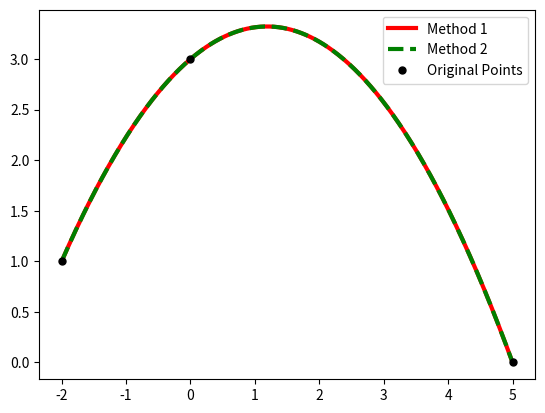

Python code for this plot:
import numpy as np                    #import the numpy library as np
import matplotlib.pyplot as plt   #import the plotting library as plt

#####################################################################
"""
ASSIGNMENT 1
MATH 1480
Spring 2020
Due Friday, February 21st at 3:00 PM

What to do:  Fill in this template with python code.  At the end of
your script, your code should produce the correct plot, showing the
graph of a quadratic function that passes through three points
specified by the user.

---------------------------------------------------------------------

PRELIMINARY INFORMATION

How to use this python script: In the code-block labeled
USER INPUT, enter the desired x and y coordinates of three known
points, as arrays.

Result: The script will come up with a quadratic function that
passes through all three points, and two different methods will be
used to come up with this quadratic function.

In Method 1 the quadratic function is constructed directly by
using the Lagrange interpolating polynomial.
More information:  https://www.overleaf.com/read/rccncxhyfvky

In Method 2 we assume that the interpolant is of the form
Q(X) = lam[0] + lam[1]*X + lam[2]*X**2, and then solve for the three
unknown quantities lam[0], lam[1], and lam[2].
More information:  https://www.overleaf.com/read/qhtygvjbxccd

After the quadratic interpolant has been calculated using the two
methods, the results are plotted for comparison in a single viewing
window, with the known data points plotted as well.
"""
#####################################################################

# USER INPUT

# The two input vectors, x and y.  These define the known data that
# must be matched by the quadratic function.
# Hint: x = np.array([])
#       y = np.array([])

x = np.array([-2., 0., 5.])                            #x-coordinates
y = np.array([1., 3., 0.])                             #y-coordinates

#####################################################################

# Method 1 (build the quadratic function directly)
# Hint: Refer to the description of Method 1 in the block comments
# and overleaf link at the beginning of the assignment.

def quadratic(X):
    q = (X-x[1]) * (X-x[2]) / (x[0]-x[1]) / (x[0]-x[2]) * y[0] + \
        (X-x[0]) * (X-x[2]) / (x[1]-x[0]) / (x[1]-x[2]) * y[1] + \
        (X-x[0]) * (X-x[1]) / (x[2]-x[0]) / (x[2]-x[1]) * y[2]
    return q

#####################################################################

# A dense set of x-coordinates where we  will plot both of the
# approximations to see what they look like.  This row-vector should
# begin at the first value of the vector x, and should end at the
# last value of the vector x, but should also include at least 25
# equally spaced values in between.
# Hint: X = np.linspace()

X = np.linspace(x[0], x[-1], 500)

#####################################################################

# Method 2 (indirect but more flexible and generalizable)
# Hint: Refer to the description of Method 2 in the block comments
# and overleaf link at the beginning of the assignment.

# Make a row-vector of ones that is the same length as x.
# Hint: e = np.ones(np.shape())
e = np.ones(np.shape(x))

# Make the 3-column Vandermonde matrix (columns are 1, x, and x**2).
# Hint: A = np.vstack(()).T
# The ".T" at the end takes the transpose of a matrix.
A = np.vstack((e, x, x**2)).T

# The column vector "lam" (short for lambda) tells you how much of
# each basis function (1, x, x**2) that you need in order to match
# the known data.  Solve the linear system A*lam=y for lam.
# Hint: lam = np.linalg.solve()
lam = np.linalg.solve(A, y)

# Evaluate the approximation at each coordinate in X.
Q = lam[0] + lam[1]*X + lam[2]*X**2

#####################################################################

# Plot the two quadratic functions at all of the x-coordinates
# in the vector X, and make sure that the two methods give the same
# result.  In order to not mix up the two graphs, plot the first one
# using a solid line, and plot the second one using a dashed line.
# Also, plot the original data on the same graph.
# Hint: plt.figure() initializes a figure
#       plt.plot(a, b, '-') plots points with x-coordinate in vector
#           a and y-coordinates in vector b, connecting the points
#           by straight line segments.
#       plt.show() renders the figure at the end so can see it.

plt.figure()
plt.plot(X, quadratic(X), "-", linewidth=3, color="red")
plt.plot(X, Q, "--", linewidth=3, color="green")
plt.plot(x, y, ".", markersize=10, color="black")
plt.legend(["Method 1", "Method 2", "Original Points"])
plt.show()

#####################################################################
